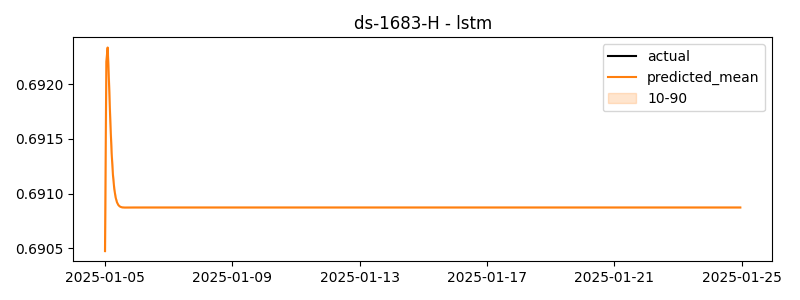

The file beside this chart, header and first rows:
timestamp, actual, predicted
2025-01-05 00:00:00, 0.3827, 0.6905
2025-01-05 01:00:00, 0.305, 0.6922
2025-01-05 02:00:00, 0.3333, 0.6923
2025-01-05 03:00:00, 0.3209, 0.692
2025-01-05 04:00:00, 0.3364, 0.6917
2025-01-05 05:00:00, 0.411, 0.6914
2025-01-05 06:00:00, 0.3948, 0.6912
2025-01-05 07:00:00, 0.4213, 0.691
2025-01-05 08:00:00, 0.44, 0.691
2025-01-05 09:00:00, 0.4996, 0.6909
2025-01-05 10:00:00, 0.4457, 0.6909
2025-01-05 11:00:00, 0.4298, 0.6909
2025-01-05 12:00:00, 0.5152, 0.6909
2025-01-05 13:00:00, 0.5003, 0.6909
2025-01-05 14:00:00, 0.5016, 0.6909
2025-01-05 15:00:00, 0.5534, 0.6909
2025-01-05 16:00:00, 0.6348, 0.6909
2025-01-05 17:00:00, 0.4939, 0.6909
2025-01-05 18:00:00, 0.5538, 0.6909
2025-01-05 19:00:00, 0.5218, 0.6909
2025-01-05 20:00:00, 1.089, 0.6909
2025-01-05 21:00:00, 1.774, 0.6909
2025-01-05 22:00:00, -0.8776, 0.6909
2025-01-05 23:00:00, -0.9014, 0.6909
2025-01-06 00:00:00, -0.9272, 0.6909
2025-01-06 01:00:00, -0.9208, 0.6909
2025-01-06 02:00:00, -0.8656, 0.6909
2025-01-06 03:00:00, -1.023, 0.6909
2025-01-06 04:00:00, -1.005, 0.6909
2025-01-06 05:00:00, -1.177, 0.6909
2025-01-06 06:00:00, -1.212, 0.6909
2025-01-06 07:00:00, -0.9979, 0.6909
2025-01-06 08:00:00, -0.8368, 0.6909
2025-01-06 09:00:00, -0.8003, 0.6909
2025-01-06 10:00:00, -0.858, 0.6909
2025-01-06 11:00:00, -0.9095, 0.6909
2025-01-06 12:00:00, -1.045, 0.6909
2025-01-06 13:00:00, -0.7824, 0.6909
2025-01-06 14:00:00, -0.7561, 0.6909
2025-01-06 15:00:00, -0.8097, 0.6909
2025-01-06 16:00:00, -0.7288, 0.6909
2025-01-06 17:00:00, -0.808, 0.6909
2025-01-06 18:00:00, -0.7771, 0.6909
2025-01-06 19:00:00, -0.8944, 0.6909
2025-01-06 20:00:00, -0.9798, 0.6909
2025-01-06 21:00:00, -0.9061, 0.6909
2025-01-06 22:00:00, -0.8429, 0.6909
2025-01-06 23:00:00, -0.8808, 0.6909
2025-01-07 00:00:00, -0.8469, 0.6909
2025-01-07 01:00:00, -0.8628, 0.6909
2025-01-07 02:00:00, -0.8894, 0.6909
2025-01-07 03:00:00, -0.8839, 0.6909
2025-01-07 04:00:00, -0.9485, 0.6909
2025-01-07 05:00:00, -0.8889, 0.6909
2025-01-07 06:00:00, -0.9821, 0.6909
2025-01-07 07:00:00, -1.081, 0.6909
2025-01-07 08:00:00, -0.9704, 0.6909
2025-01-07 09:00:00, -0.9807, 0.6909
2025-01-07 10:00:00, -0.8476, 0.6909
2025-01-07 11:00:00, -0.8822, 0.6909
... 420 more rows
